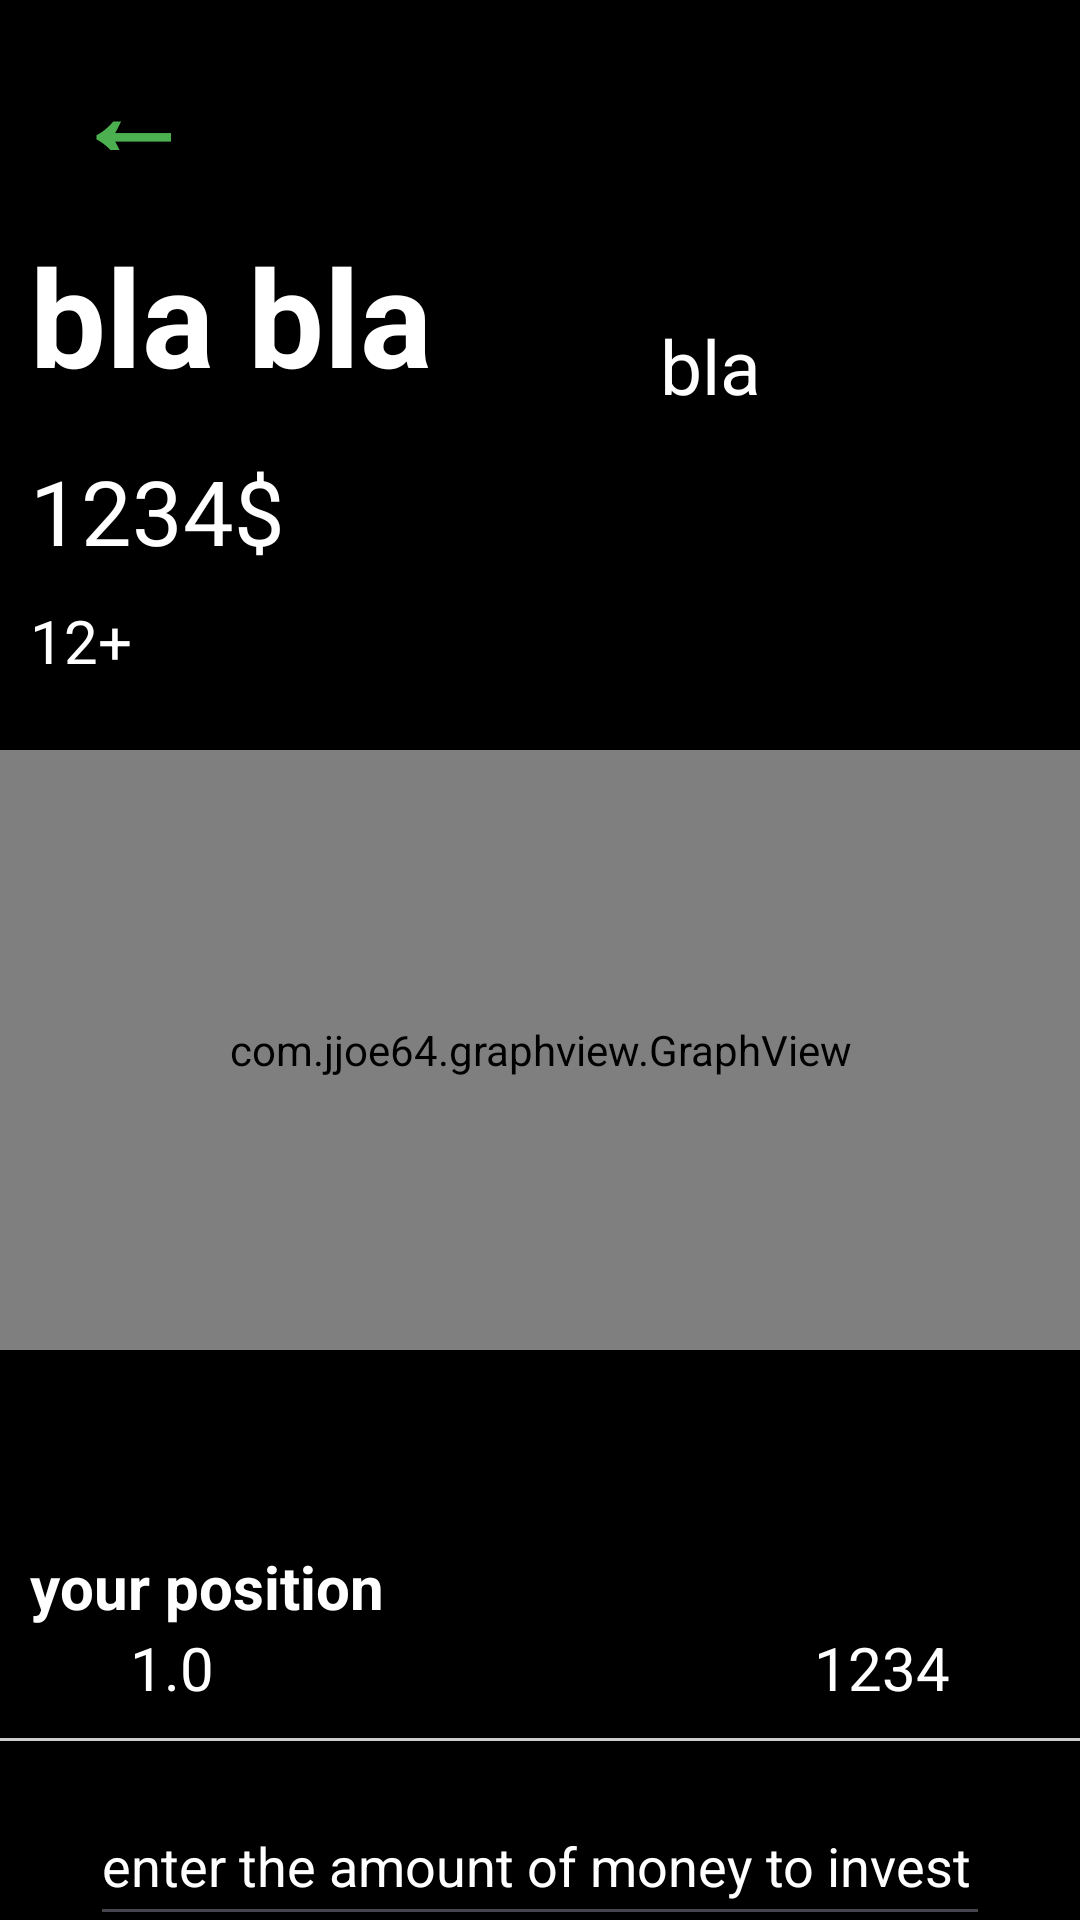

Produce the Android XML layout that renders to this screen, including the resource entries it uses.
<!-- AndroidManifest.xml: application theme Theme.Perek27 -->
<!-- res/layout/activity_stock_action.xml -->
<?xml version="1.0" encoding="utf-8"?>
<LinearLayout xmlns:android="http://schemas.android.com/apk/res/android"
    xmlns:app="http://schemas.android.com/apk/res-auto"
    xmlns:tools="http://schemas.android.com/tools"
    android:id="@+id/main"
    android:layout_width="match_parent"
    android:layout_height="match_parent"
    android:orientation="vertical"
    tools:context=".StockActionActivity"
    android:background="@color/black">

    <Button
        android:id="@+id/goBackXml"
        android:layout_width="wrap_content"
        android:layout_height="60dp"
        android:textColor="#4CAF50"
        android:textSize="40sp"
        android:text="←"
        android:textStyle="bold"
        android:backgroundTint="@color/black"
        />

    <LinearLayout
        android:layout_width="match_parent"
        android:layout_height="60dp"
        android:layout_marginTop="15dp"
        android:orientation="horizontal"
        >


        <TextView
            android:id="@+id/typeOfStockTextView"
            android:layout_width="200dp"
            android:layout_height="60dp"
            android:autoSizeTextType="uniform"
            android:text="bla bla"
            android:textColor="@color/white"
            android:textStyle="bold"
            android:layout_marginLeft="10dp"
            />

        <TextView
            android:layout_width="100dp"
            android:layout_height="30dp"
            android:text="bla"
            android:textSize="25sp"
            android:textColor="@color/white"
            android:layout_gravity="bottom"
            android:id="@+id/stockSymbolTextView"
            android:layout_marginLeft="10dp"
            />


    </LinearLayout>

    <TextView
        android:layout_width="200dp"
        android:layout_height="50dp"
        android:id="@+id/stockValueTextView"
        android:layout_marginTop="15dp"
        android:textSize="30sp"
        android:text="1234$"
        android:textColor="@color/white"
        android:layout_marginLeft="10dp"
        />
    <TextView
        android:layout_width="200dp"
        android:layout_height="50dp"
        android:id="@+id/stockPrecTextView"
        android:textSize="20sp"
        android:text="12+"
        android:textColor="@color/white"
        android:layout_marginLeft="10dp"
        />

    <com.jjoe64.graphview.GraphView
        android:layout_width="match_parent"
        android:layout_height="200dp"
        android:id="@+id/graphViewXml"
        android:layout_gravity="center"
        />

    <LinearLayout
        android:layout_width="match_parent"
        android:layout_height="wrap_content"
        >
        <Button
            android:layout_width="70dp"
            android:layout_height="wrap_content"
            android:text="1D"
            android:backgroundTint="@color/black"
            android:id="@+id/oneDayButton"
            android:textColor="@color/black"
            />
        <Button
            android:layout_width="wrap_content"
            android:layout_height="wrap_content"
            android:text="1W"
            android:backgroundTint="@color/black"
            android:id="@+id/oneWeekButton"
            android:textColor="@color/black"
            />
        <Button
            android:layout_width="wrap_content"
            android:layout_height="wrap_content"
            android:text="3M"
            android:backgroundTint="@color/black"
            android:id="@+id/threeMonthsButton"
            android:textColor="@color/black"
        />
        <Button
            android:layout_width="wrap_content"
            android:layout_height="wrap_content"
            android:text="6M"
            android:backgroundTint="@color/black"
            android:id="@+id/sixMonthButton"
            android:textColor="@color/black"
            />
        <Button
            android:layout_width="wrap_content"
            android:layout_height="wrap_content"
            android:text="1Y"
            android:backgroundTint="@color/black"
            android:id="@+id/oneYearButton"
            android:textColor="@color/black"
            />
    </LinearLayout>

    <TextView
        android:layout_width="match_parent"
        android:layout_height="wrap_content"
        android:textSize="20sp"
        android:text="your position"
        android:textStyle="bold"
        android:textColor="@color/white"
        android:layout_marginLeft="10dp"
        android:layout_marginTop="10dp"
        />
    <LinearLayout
        android:layout_width="match_parent"
        android:layout_height="wrap_content"
        android:orientation="horizontal"
        android:layout_gravity="center"
        android:gravity="center"

        >
        <TextView
            android:layout_width="wrap_content"
            android:layout_height="wrap_content"
            android:textSize="20sp"
            android:text="1.0"
            android:textColor="@color/white"
            android:gravity="center"
            android:layout_gravity="center"
            android:layout_marginRight="200dp"
            android:id="@+id/currentAmountOfSharexml"

            />

        <TextView
            android:layout_width="wrap_content"
            android:layout_height="wrap_content"
            android:textSize="20sp"
            android:text="1234"
            android:textColor="@color/white"
            android:gravity="center"
            android:layout_gravity="center"
            android:id="@+id/currentAmountMoneyInSharesXml"
            />

    </LinearLayout>
    <View
        android:layout_marginTop="10dp"
        android:layout_width="match_parent"
        android:layout_height="1dp"
        android:background="#CCCCCC" />

    <EditText
        android:layout_width="300dp"
        android:layout_height="50dp"
        android:layout_gravity="center"
        android:hint="enter the amount of money to invest"
        android:id="@+id/amountMoney"
        android:inputType="phone"
        android:textColorHint="@color/white"
        android:textColor="@color/white"
        android:layout_marginTop="15dp"

        />

    <TableRow
        android:layout_width="match_parent"
        android:layout_height="wrap_content"
        android:gravity="center"
        android:padding="15dp">

        <Button
            android:id="@+id/sellButton"
            android:layout_width="150dp"
            android:layout_height="50dp"
            android:layout_gravity="center"
            android:layout_margin="15dp"
            android:backgroundTint="#4CAF50"
            android:text="sell"
            android:textSize="20sp"
            />

        <Button
            android:id="@+id/buyButton"
            android:layout_width="150dp"
            android:layout_height="50dp"
            android:layout_gravity="center"
            android:layout_margin="15dp"
            android:backgroundTint="#871919"
            android:text="buy"
            android:textSize="20sp"
            />
    </TableRow>



</LinearLayout>
<!-- resources referenced by this layout -->
<resources>
  <style name="Theme.Perek27" parent="Base.Theme.Perek27" />
  <style name="Base.Theme.Perek27" parent="Theme.Material3.DayNight.NoActionBar">
          
          
      </style>
  <!-- not gathered from this repository: default colours our renderer supplied (Android Studio template values) -->
  <color name="black">#FF000000</color>
  <color name="white">#FFFFFFFF</color>
</resources>
